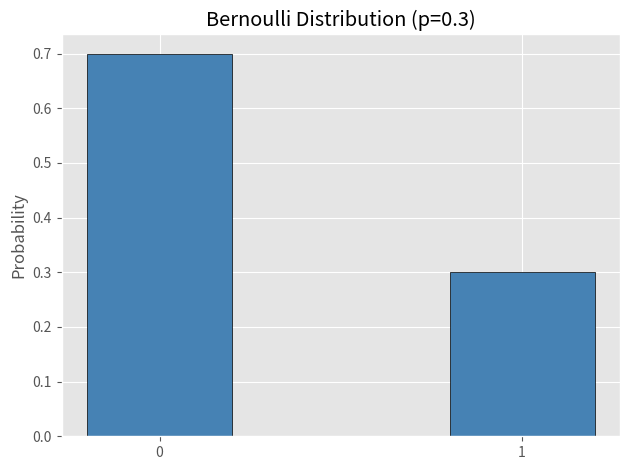
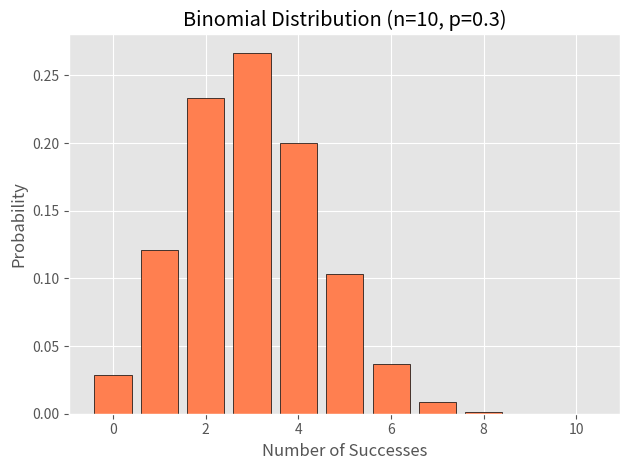
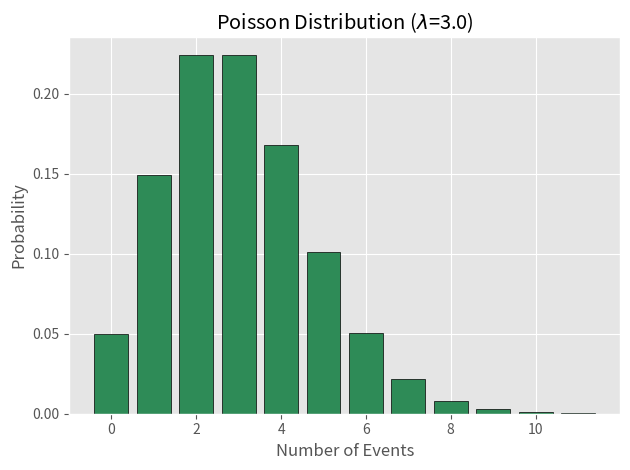
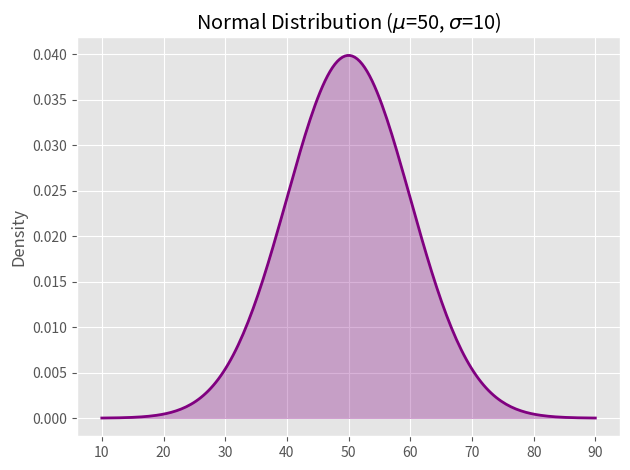
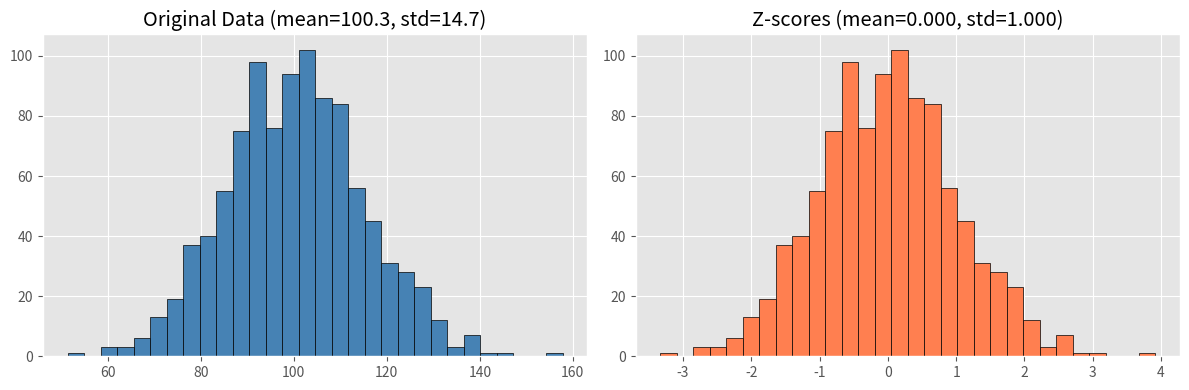
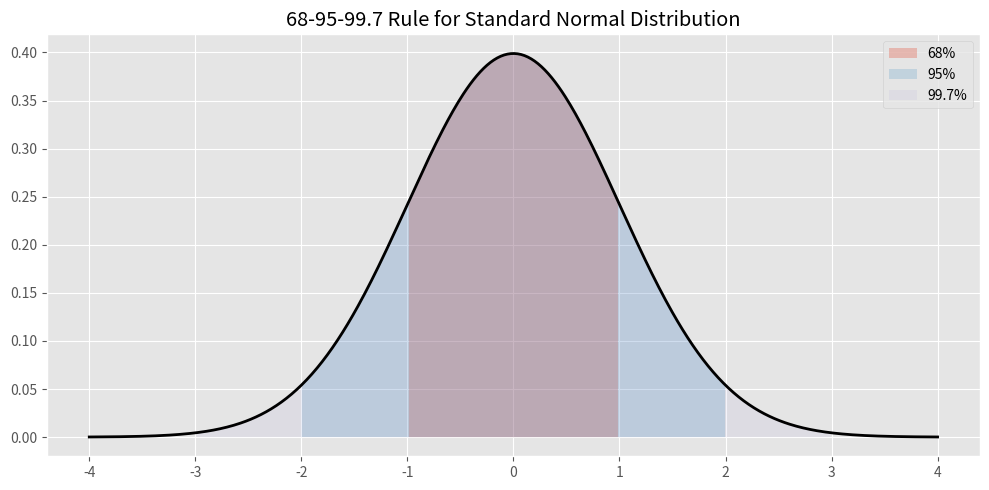

These charts were generated, in order, by the following Python code:
import numpy as np
import matplotlib.pyplot as plt
from scipy import stats

plt.style.use('ggplot')
%matplotlib inline

p = 0.3
bernoulli = stats.bernoulli(p)
x = [0, 1]
plt.bar(x, bernoulli.pmf(x), width=0.4, color='steelblue', edgecolor='black')
plt.xticks([0, 1])
plt.title(f'Bernoulli Distribution (p={p})')
plt.ylabel('Probability')
plt.tight_layout()
plt.show()
print(f"Mean: {bernoulli.mean():.2f}, Variance: {bernoulli.var():.2f}")

n, p = 10, 0.3
binom = stats.binom(n, p)
k = np.arange(0, n+1)
plt.bar(k, binom.pmf(k), width=0.8, color='coral', edgecolor='black')
plt.title(f'Binomial Distribution (n={n}, p={p})')
plt.xlabel('Number of Successes')
plt.ylabel('Probability')
plt.tight_layout()
plt.show()
print(f"P(X=3) = {binom.pmf(3):.3f}")
print(f"P(X >= 5) = {1 - binom.cdf(4):.3f}")
print(f"Mean: {binom.mean():.2f}, Variance: {binom.var():.2f}")

lam = 3.0
poisson = stats.poisson(lam)
k = np.arange(0, 12)
plt.bar(k, poisson.pmf(k), width=0.8, color='seagreen', edgecolor='black')
plt.title(f'Poisson Distribution ($\lambda$={lam})')
plt.xlabel('Number of Events')
plt.ylabel('Probability')
plt.tight_layout()
plt.show()
print(f"P(X=2) = {poisson.pmf(2):.3f}")
print(f"Mean: {poisson.mean():.2f}, Variance: {poisson.var():.2f}")

mu, sigma = 50, 10
normal = stats.norm(mu, sigma)
x = np.linspace(mu - 4*sigma, mu + 4*sigma, 200)
plt.plot(x, normal.pdf(x), color='purple', linewidth=2)
plt.fill_between(x, normal.pdf(x), alpha=0.3, color='purple')
plt.title(f'Normal Distribution ($\mu$={mu}, $\sigma$={sigma})')
plt.ylabel('Density')
plt.tight_layout()
plt.show()
print(f"P(X < 60) = {normal.cdf(60):.3f}")
print(f"P(40 < X < 60) = {normal.cdf(60) - normal.cdf(40):.3f}")
print(f"95% interval: [{normal.ppf(0.025):.1f}, {normal.ppf(0.975):.1f}]")

np.random.seed(42)
data = np.random.normal(loc=100, scale=15, size=1000)
z_scores = (data - np.mean(data)) / np.std(data, ddof=0)

fig, axes = plt.subplots(1, 2, figsize=(12, 4))
axes[0].hist(data, bins=30, edgecolor='black', color='steelblue')
axes[0].set_title(f'Original Data (mean={np.mean(data):.1f}, std={np.std(data, ddof=0):.1f})')
axes[1].hist(z_scores, bins=30, edgecolor='black', color='coral')
axes[1].set_title(f'Z-scores (mean={np.mean(z_scores):.3f}, std={np.std(z_scores, ddof=0):.3f})')
plt.tight_layout()
plt.show()

x = np.linspace(-4, 4, 500)
y = stats.norm.pdf(x)

plt.figure(figsize=(10, 5))
plt.plot(x, y, 'black', linewidth=2)
plt.fill_between(x, y, where=(x >= -1) & (x <= 1), alpha=0.3, label='68%')
plt.fill_between(x, y, where=(x >= -2) & (x <= 2), alpha=0.2, label='95%')
plt.fill_between(x, y, where=(x >= -3) & (x <= 3), alpha=0.1, label='99.7%')
plt.title('68-95-99.7 Rule for Standard Normal Distribution')
plt.legend()
plt.tight_layout()
plt.show()
